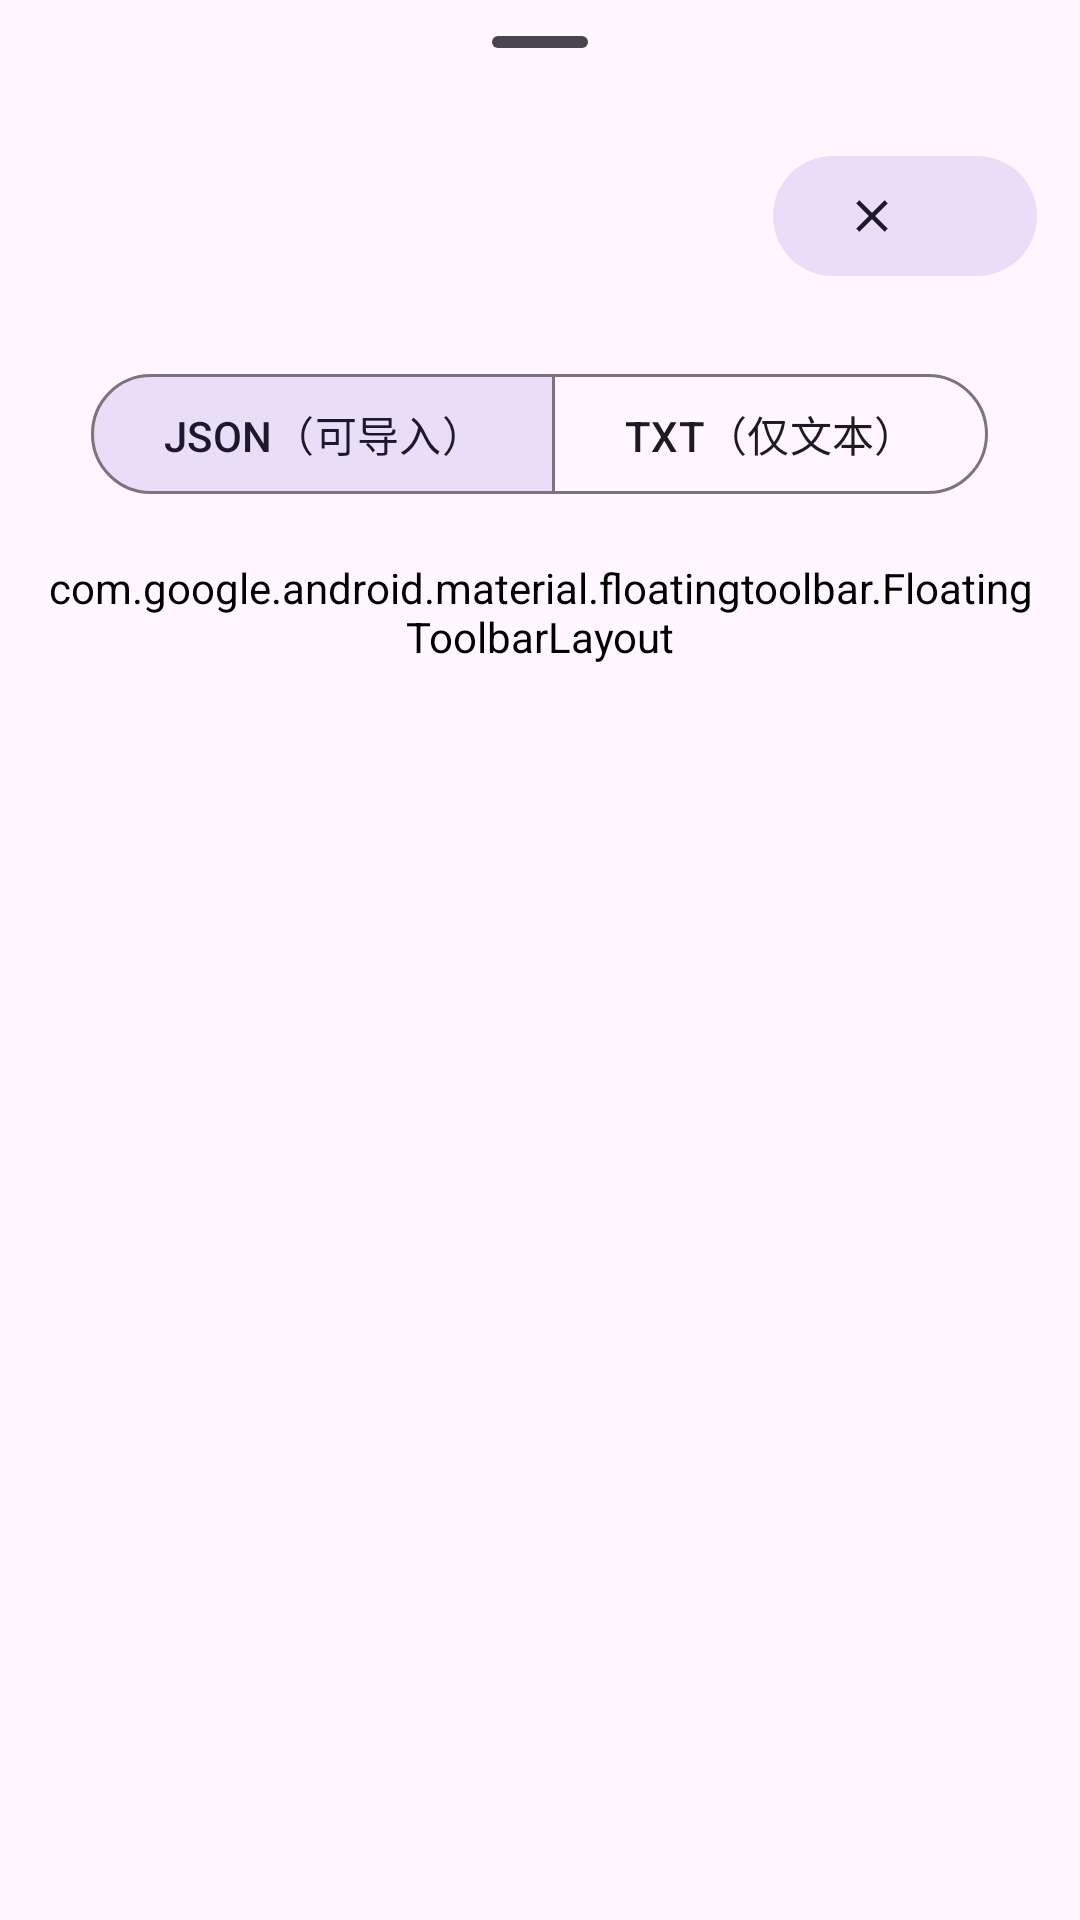

Produce the Android XML layout that renders to this screen, including the resource entries it uses.
<!-- AndroidManifest.xml: application theme Theme.流星日记 -->
<!-- res/layout/bottomsheet_export_content.xml -->
<?xml version="1.0" encoding="utf-8"?>
<LinearLayout xmlns:android="http://schemas.android.com/apk/res/android"
    xmlns:app="http://schemas.android.com/apk/res-auto"
    xmlns:tools="http://schemas.android.com/tools"
    android:layout_width="match_parent"
    android:layout_height="match_parent"
    android:orientation="vertical">

    <com.google.android.material.bottomsheet.BottomSheetDragHandleView
        android:layout_width="match_parent"
        android:layout_height="wrap_content" />

    <com.google.android.material.button.MaterialButton
        android:id="@+id/btn_close"
        style="@style/Widget.流星日记.Material3Expressive.Button.IconButtonFilledTonal"
        android:layout_width="wrap_content"
        android:layout_height="wrap_content"
        android:layout_gravity="end"
        android:layout_marginHorizontal="@dimen/dp_16"
        android:contentDescription="@string/close"
        app:icon="@drawable/baseline_toolbar_close_24" />

    <androidx.core.widget.NestedScrollView
        android:layout_width="match_parent"
        android:layout_height="wrap_content">

        <LinearLayout
            android:layout_width="match_parent"
            android:layout_height="wrap_content"
            android:gravity="center_horizontal"
            android:orientation="vertical"
            android:paddingHorizontal="@dimen/dp_16"
            android:paddingVertical="@dimen/dp_8">

            <com.google.android.material.button.MaterialButtonToggleGroup
                android:id="@+id/btn_toggle_group"
                android:layout_width="match_parent"
                android:layout_height="wrap_content"
                android:layout_marginTop="@dimen/dp_20"
                android:layout_marginBottom="@dimen/dp_20"
                android:gravity="center"
                app:checkedButton="@id/btn_export_json"
                app:selectionRequired="true"
                app:singleSelection="true">

                <com.google.android.material.button.MaterialButton
                    android:id="@+id/btn_export_json"
                    style="?attr/materialButtonOutlinedStyle"
                    android:layout_width="wrap_content"
                    android:layout_height="wrap_content"
                    android:text="@string/export_json_description" />

                <com.google.android.material.button.MaterialButton
                    android:id="@+id/btn_export_txt"
                    style="?attr/materialButtonOutlinedStyle"
                    android:layout_width="wrap_content"
                    android:layout_height="wrap_content"
                    android:text="@string/export_txt_description" />

            </com.google.android.material.button.MaterialButtonToggleGroup>

            <com.google.android.material.floatingtoolbar.FloatingToolbarLayout
                android:backgroundTint="@android:color/transparent"
                android:layout_width="wrap_content"
                android:layout_height="wrap_content">

                
                <com.google.android.material.button.MaterialButton
                    android:id="@+id/btn_export"
                    android:layout_width="wrap_content"
                    app:rippleColor="@color/m3_button_ripple_color_selector"
                    android:textColor="@color/m3_button_foreground_color_selector"
                    android:layout_height="wrap_content"
                    android:backgroundTint="@color/m3_button_background_color_selector"
                    android:text="@string/export"
                    tools:ignore="PrivateResource" />

            </com.google.android.material.floatingtoolbar.FloatingToolbarLayout>

        </LinearLayout>

    </androidx.core.widget.NestedScrollView>

</LinearLayout>
<!-- resources referenced by this layout -->
<resources>
  <dimen name="dp_16">16dp</dimen>
  <dimen name="dp_20">20dp</dimen>
  <dimen name="dp_8">8dp</dimen>
  <!-- drawable baseline_toolbar_close_24 (drawable) -->
  <vector xmlns:android="http://schemas.android.com/apk/res/android"
      xmlns:tools="http://schemas.android.com/tools"
      android:height="24dp" android:tint="@color/m3_ref_palette_neutral10" android:viewportHeight="24" android:viewportWidth="24" android:width="24dp"
      tools:ignore="PrivateResource">
        
      <path android:fillColor="@android:color/white" android:pathData="M19,6.41L17.59,5 12,10.59 6.41,5 5,6.41 10.59,12 5,17.59 6.41,19 12,13.41 17.59,19 19,17.59 13.41,12z"/>
      
  </vector>
  <string name="close">关闭</string>
  <string name="export">导出</string>
  <string name="export_json_description">JSON（可导入）</string>
  <string name="export_txt_description">TXT（仅文本）</string>
  <style name="Theme.流星日记" parent="Base.Theme.流星日记" />
  <style name="Base.Theme.流星日记" parent="Theme.Material3Expressive.DayNight.NoActionBar">
          
          
          <item name="popupMenuBackground">@drawable/custom_popup_background</item>
          <item name="toolbarWithCloseButtonStyle">
              @style/Widget.Theme.流星日记.Toolbar.WithCloseButton
          </item>
      </style>
</resources>
